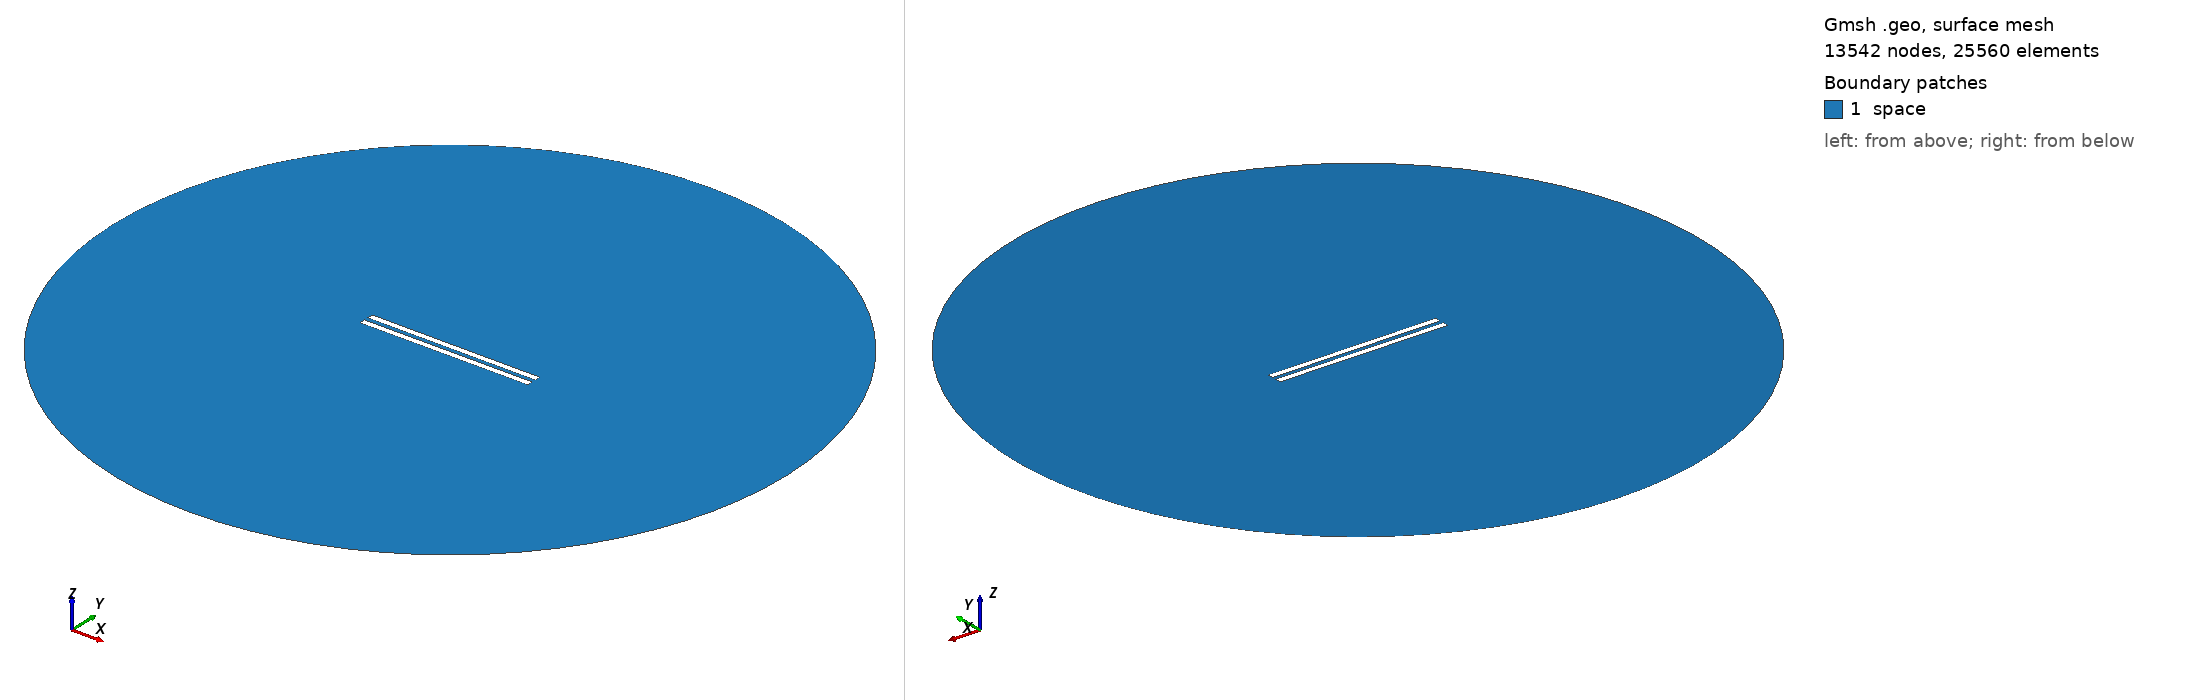

Gmsh geometry script, surface-meshed: 13542 nodes, 25560 surface elements. Boundary patches (legend numbers): 1 space. Left view from above one corner, right view from below the opposite corner. Legend entries are the model's physical surfaces. The drawing asked Gmsh for element sizes between 1% and 20% of the model's largest extent; the script's own settings can give other sizes.

=== 286.geo (drawn) ===
// Set the geometry kernel
SetFactory("OpenCASCADE");

//---------------------------------------
// Rectangles
//---------------------------------------

// Rectangle 1 (top)
Point(1) = {-49.78888888888889, 1.1944444444444444, 0, 1.0};
Point(2) = {49.78888888888889, 1.1944444444444444, 0, 1.0};
Point(3) = {49.78888888888889, 4.772222222222222, 0, 1.0};
Point(4) = {-49.78888888888889, 4.772222222222222, 0, 1.0};

Line(1) = {1, 2};
Line(2) = {2, 3};
Line(3) = {3, 4};
Line(4) = {4, 1};

Line Loop(1) = {1, 2, 3, 4};
Plane Surface(1) = {1};

Rotate { {0, 0, 1}, {0,  1.1944444444444444,  0}, -0.002 } {
  Surface{1};
}

// Rectangle 2 (bottom)
Point(5) = {-49.78888888888889, -1.1944444444444444, 0, 1.0};
Point(6) = {49.78888888888889, -1.1944444444444444, 0, 1.0};
Point(7) = {49.78888888888889, -4.772222222222222, 0, 1.0};
Point(8) = {-49.78888888888889, -4.772222222222222, 0, 1.0};

Line(5) = {5, 6};
Line(6) = {6, 7};
Line(7) = {7, 8};
Line(8) = {8, 5};

Line Loop(2) = {5, 6, 7, 8};
Plane Surface(2) = {2}; 


//---------------------------------------
// Circle
//---------------------------------------

// Define points
Point(9) = {0, 0, 0};        // Center
Point(10) = {200, 0, 0};     // Start point
Point(11) = {0, 200, 0};     // 90 degrees
Point(12) = {-200, 0, 0};    // 180 degrees
Point(13) = {0, -200, 0};    // 270 degrees

// Define circle arcs (each needs start, center, end)
Circle(9) = {10, 9, 11};
Circle(10) = {11, 9, 12};
Circle(11) = {12, 9, 13};
Circle(12) = {13, 9, 10};

// Define curve loop and surface if needed
Curve Loop(3) = {9, 10, 11, 12};
Surface(3) = {3};

// Subtract Rectangles from Circle
BooleanDifference{ Surface{3}; Delete; }{ Surface{1}; Surface{2}; Delete; }

//---------------------------------------
// Transfinite Lines and Surface
//---------------------------------------
r = 7;
Transfinite Line {1, 3} = 50*r Using Progression 1;
Transfinite Line {2, 4} = 2*r Using Progression 1;
Transfinite Line {5, 7} = 50*r Using Progression 1;
Transfinite Line {6, 8} = 2*r Using Progression 1;
Transfinite Line {9, 10, 11, 12} = 20 Using Progression 1;

//---------------------------------------
// Define Physical Groups
//---------------------------------------                

//--- Physical Curves
// Physical groups for boundaries
Physical Line("force_segment", 10) = {1};
Physical Line("upper_plate", 11) = {2, 3, 4};
Physical Line("lower_plate", 12) = {5, 6, 7, 8};
Physical Line("boundary", 20) = {9, 10, 11, 12};

//--- Physical Surfaces
Physical Surface("space", 30) = {3};

//---------------------------------------
// 6. Generate the Mesh
//---------------------------------------
Mesh 2;  // 2D mesh generation
